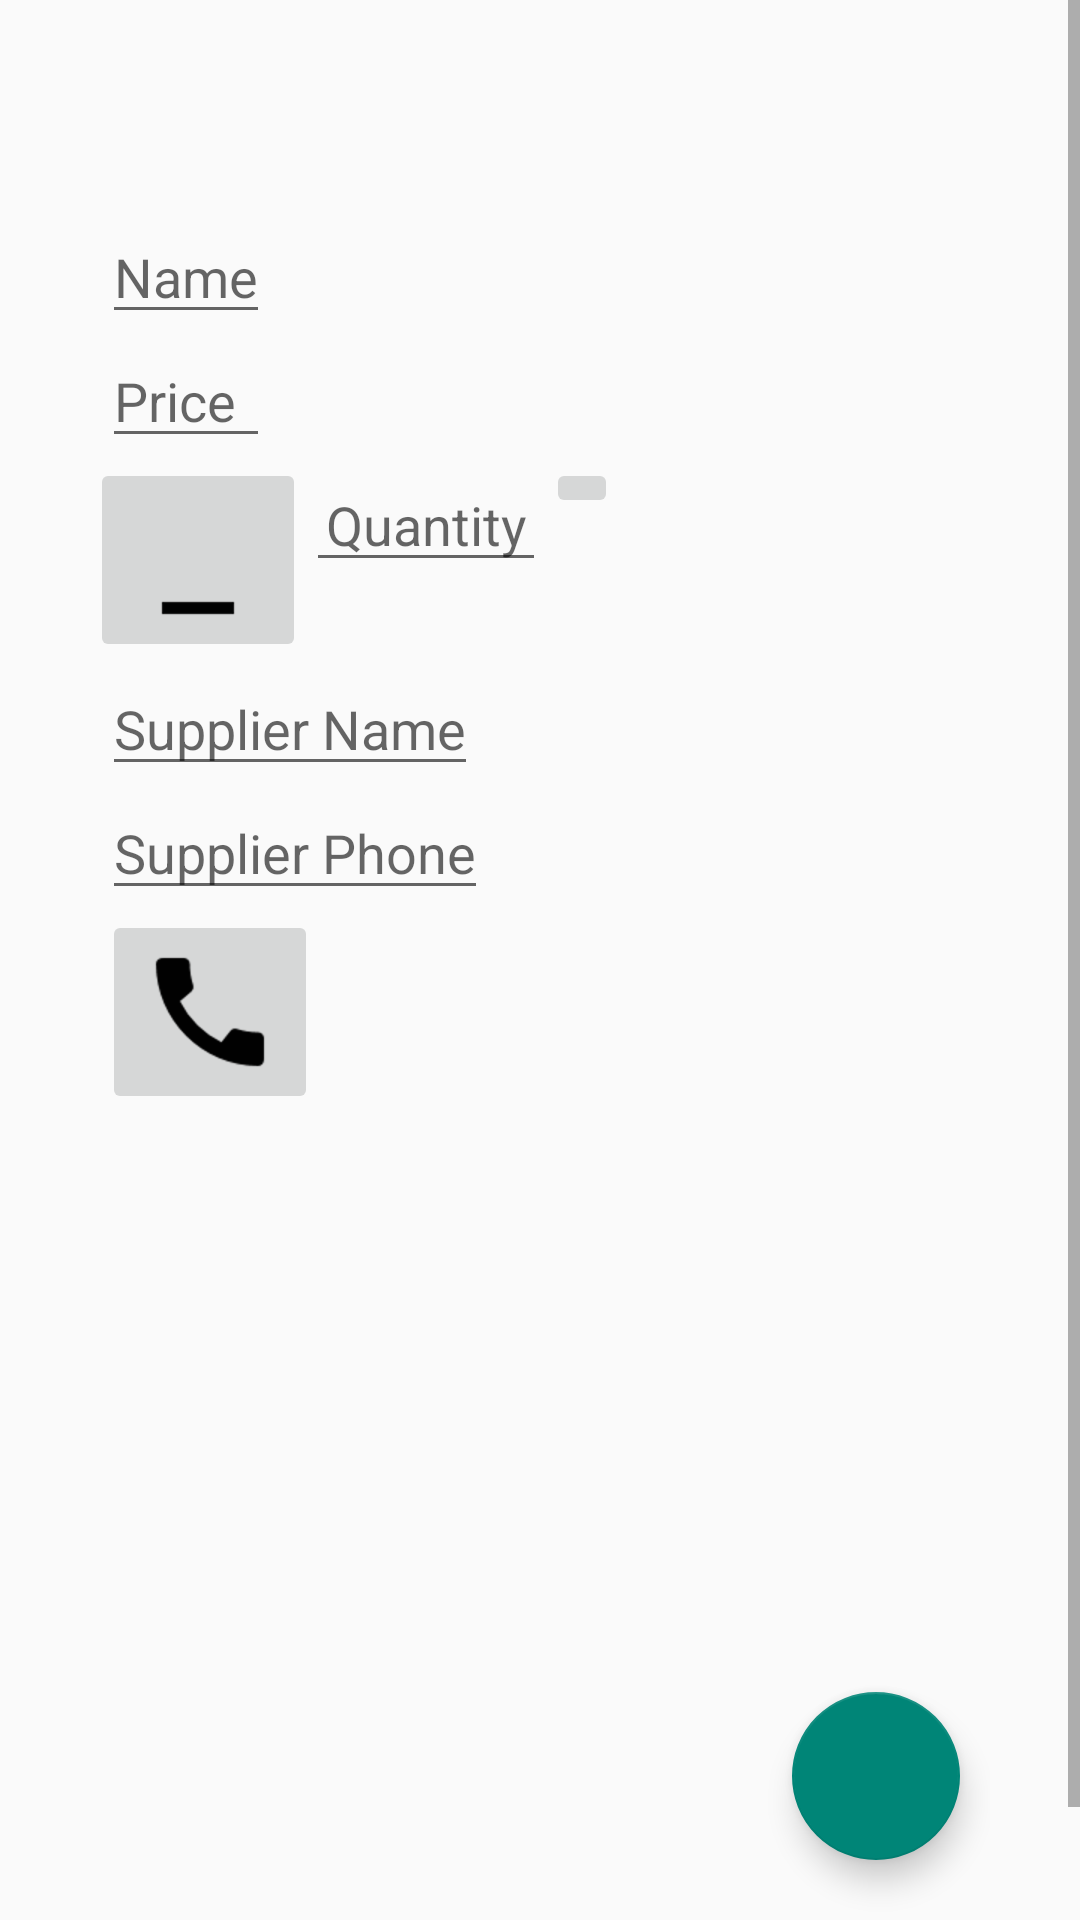

Reconstruct the res/layout file that produces this screen, plus the resources it refers to.
<!-- AndroidManifest.xml: activity theme EditorTheme -->
<!-- res/layout/activity_editor.xml -->
<?xml version="1.0" encoding="utf-8"?>
<ScrollView xmlns:android="http://schemas.android.com/apk/res/android"
    xmlns:app="http://schemas.android.com/apk/res-auto"
    android:layout_width="match_parent"
    android:layout_height="match_parent"
    android:fillViewport="true">

    <LinearLayout xmlns:android="http://schemas.android.com/apk/res/android"
        android:layout_width="match_parent"
        android:layout_height="match_parent"
        android:layout_marginTop="@dimen/very_big"
        android:orientation="vertical"
        android:padding="@dimen/big">

        <LinearLayout
            android:layout_width="wrap_content"
            android:layout_height="wrap_content"
            android:orientation="vertical"
            android:paddingLeft="@dimen/super_small">


            <EditText
                android:id="@+id/edit_name"
                android:layout_width="match_parent"
                android:layout_height="wrap_content"
                android:hint="@string/hint_name"
                android:inputType="textCapWords"
                android:maxLength="20"/>

            <EditText
                android:id="@+id/edit_price"
                android:layout_width="match_parent"
                android:layout_height="wrap_content"
                android:hint="@string/hint_price"
                android:inputType="numberDecimal"/>
        </LinearLayout>


        <RelativeLayout
            android:id="@+id/Layout1"
            android:layout_width="wrap_content"
            android:layout_height="wrap_content"
            android:gravity="center">

            
            <ImageButton
                android:id="@+id/minusButton"
                android:layout_width="wrap_content"
                android:layout_height="wrap_content"
                android:clickable="true"
                android:contentDescription="@string/minus_button"
                android:src="@drawable/baseline_minimize_24"/>

            <EditText
                android:id="@+id/edit_quantity"
                android:layout_width="@dimen/super_big"
                android:layout_height="wrap_content"
                android:layout_toRightOf="@id/minusButton"
                android:gravity="center"
                android:hint="@string/hint_quantity"
                android:inputType="number"/>

            <ImageButton
                android:id="@+id/plus_button"
                android:layout_width="wrap_content"
                android:layout_height="wrap_content"
                android:layout_toRightOf="@id/edit_quantity"
                android:clickable="true"
                android:contentDescription="@string/plus_button"
                android:focusable="false"
                android:src="@drawable/baseline_add_24"
                android:text="@string/tap_call"/>
        </RelativeLayout>



        <RelativeLayout
            android:layout_width="wrap_content"
            android:layout_height="wrap_content"
            android:clipToPadding="false"
            android:paddingStart="@dimen/super_small"
            android:paddingLeft="@dimen/super_small"
            android:paddingBottom="@dimen/big">

            <EditText
                android:id="@+id/edit_suppliername"
                android:layout_width="wrap_content"
                android:layout_height="wrap_content"
                android:hint="@string/hint_supplier_name"
                android:inputType="textCapWords"
                android:maxLength="20" />
            <EditText
                android:id="@+id/supplierphone"
                android:layout_width="wrap_content"
                android:layout_height="wrap_content"
                android:layout_below="@id/edit_suppliername"
                android:hint="@string/hint_supplier_phone"
                android:inputType="number"
                android:maxLength="11" />

            <ImageButton
                android:id="@+id/phoneButton"
                android:layout_width="wrap_content"
                android:layout_height="wrap_content"
                android:layout_below="@id/supplierphone"
                android:layout_centerInParent="false"
                android:layout_marginBottom="@dimen/small"
                android:clickable="true"
                android:contentDescription="@string/phone_image"
                android:focusable="false"
                android:focusableInTouchMode="false"
                android:src="@drawable/baseline_call_24" />

            <android.support.design.widget.FloatingActionButton
                android:id="@+id/delete_items"
                android:layout_width="wrap_content"
                android:layout_height="wrap_content"
                android:layout_alignParentRight="true"
                android:layout_alignParentBottom="true"
                android:layout_marginRight="@dimen/small"
                android:src="@drawable/baseline_add_24" />
        </RelativeLayout>

    </LinearLayout>

</ScrollView>
<!-- resources referenced by this layout -->
<resources>
  <dimen name="big">30dp</dimen>
  <dimen name="small">10dp</dimen>
  <dimen name="super_big">80dp</dimen>
  <dimen name="super_small">4dp</dimen>
  <dimen name="very_big">40dp</dimen>
  <!-- drawable baseline_call_24: png bitmap (drawable-hdpi, 1189 bytes) -->
  <!-- drawable baseline_minimize_24 (drawable) -->
  <vector xmlns:android="http://schemas.android.com/apk/res/android"
          android:width="24dp"
          android:height="24dp"
          android:viewportWidth="24.0"
          android:viewportHeight="24.0"
          android:tint="?attr/colorControlNormal">
      <path
          android:fillColor="#FFFFFF"
          android:pathData="M6,19h12v2H6z"/>
  </vector>
  <string name="hint_name">Name</string>
  <string name="hint_price">Price</string>
  <string name="hint_quantity">Quantity</string>
  <string name="hint_supplier_name">Supplier Name</string>
  <string name="hint_supplier_phone">Supplier Phone</string>
  <string name="minus_button">minus button</string>
  <string name="phone_image">phone</string>
  <string name="plus_button">plus button</string>
  <string name="tap_call">Tap TO Call</string>
  
      // strings
  <style name="EditorTheme" parent="Theme.AppCompat.Light.DarkActionBar">
          <item name="colorPrimary">@color/colorPrimary</item>
          <item name="colorPrimaryDark">@color/colorPrimaryDark</item>
          <item name="android:textColor">@color/colorAccent</item>
      </style>
  <color name="colorPrimary">#080303</color>
  <color name="colorPrimaryDark">#080303</color>
  <color name="colorAccent">#1e7632</color>
</resources>
